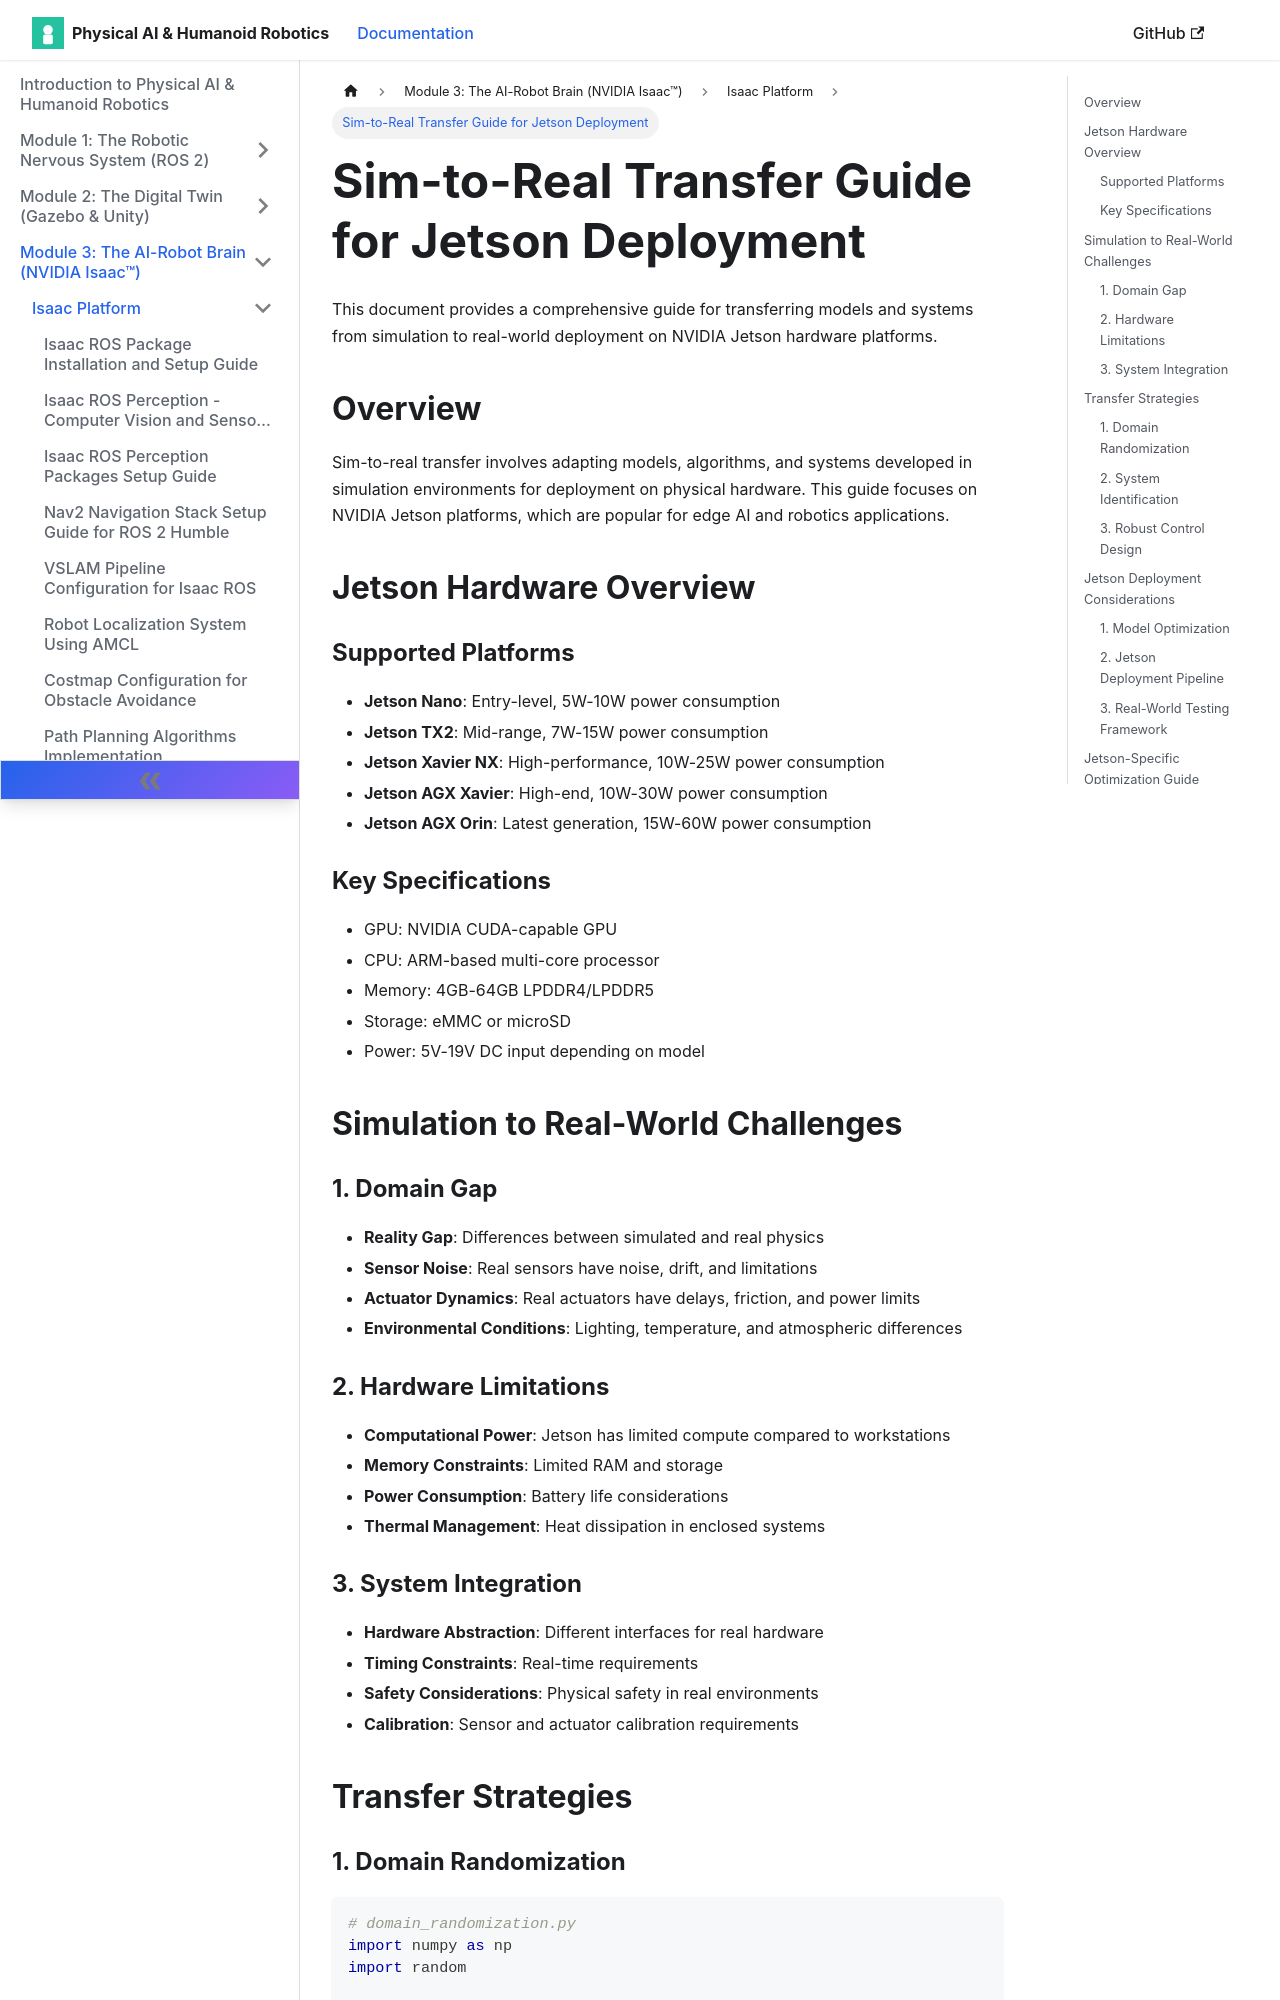

repository: muhammadali304/Physical-Ai-Humanoid-Robotics-Book · page: docs/isaac-platform/sim-to-real-transfer-jetson-guide/index.html · generator: docusaurus

# Sim-to-Real Transfer Guide for Jetson Deployment

This document provides a comprehensive guide for transferring models and systems from simulation to real-world deployment on NVIDIA Jetson hardware platforms.

## Overview

Sim-to-real transfer involves adapting models, algorithms, and systems developed in simulation environments for deployment on physical hardware. This guide focuses on NVIDIA Jetson platforms, which are popular for edge AI and robotics applications.

## Jetson Hardware Overview

### Supported Platforms
- **Jetson Nano**: Entry-level, 5W-10W power consumption
- **Jetson TX2**: Mid-range, 7W-15W power consumption
- **Jetson Xavier NX**: High-performance, 10W-25W power consumption
- **Jetson AGX Xavier**: High-end, 10W-30W power consumption
- **Jetson AGX Orin**: Latest generation, 15W-60W power consumption

### Key Specifications
- GPU: NVIDIA CUDA-capable GPU
- CPU: ARM-based multi-core processor
- Memory: 4GB-64GB LPDDR4/LPDDR5
- Storage: eMMC or microSD
- Power: 5V-19V DC input depending on model

## Simulation to Real-World Challenges

### 1. Domain Gap
- **Reality Gap**: Differences between simulated and real physics
- **Sensor Noise**: Real sensors have noise, drift, and limitations
- **Actuator Dynamics**: Real actuators have delays, friction, and power limits
- **Environmental Conditions**: Lighting, temperature, and atmospheric differences

### 2. Hardware Limitations
- **Computational Power**: Jetson has limited compute compared to workstations
- **Memory Constraints**: Limited RAM and storage
- **Power Consumption**: Battery life considerations
- **Thermal Management**: Heat dissipation in enclosed systems

### 3. System Integration
- **Hardware Abstraction**: Different interfaces for real hardware
- **Timing Constraints**: Real-time requirements
- **Safety Considerations**: Physical safety in real environments
- **Calibration**: Sensor and actuator calibration requirements

## Transfer Strategies
